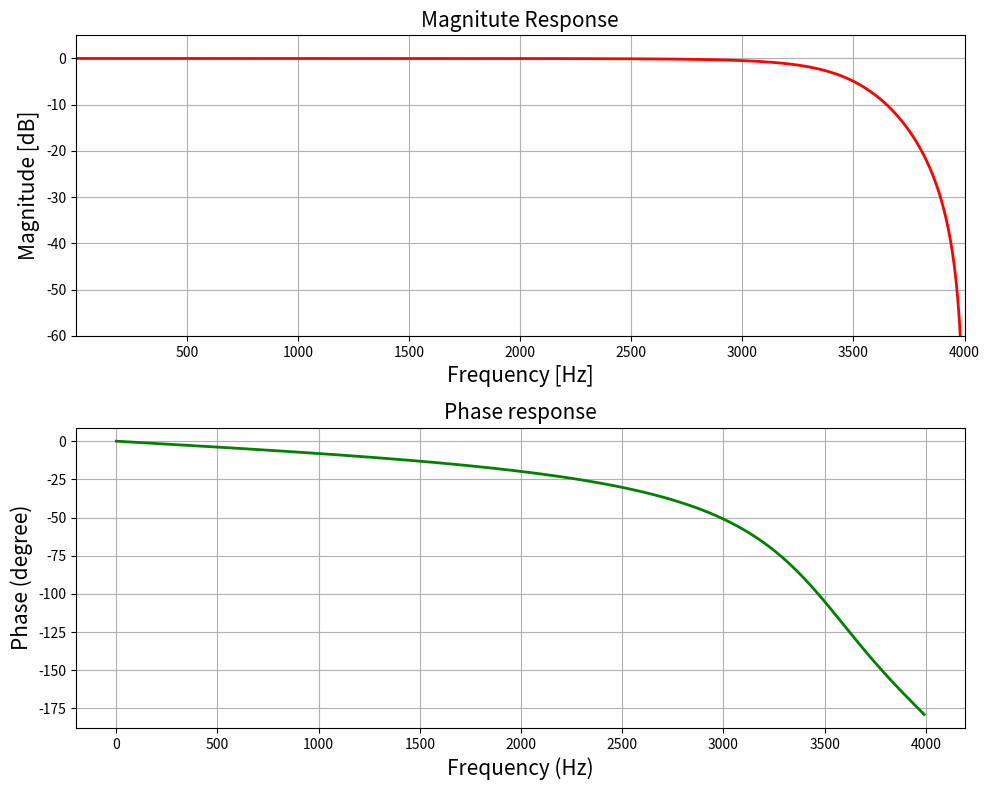

This figure's Python source:
# import required library
import numpy as np
import scipy.signal as signal
import matplotlib.pyplot as plt

# Given specification
N = 2 # Order of the filter
Fs = 8000 # Sampling frequency in Hz
fc = 3400 # Cut-off frequency in Hz

# Compute Design Sampling parameter
Td = 1/Fs

# Compute cut-off frequency in radian/sec
wd = 2*np.pi*fc
print(wd) # Cut-off frequency in radian/sec

# Prewarp the analog frequency
wc = (2/Td)*np.tan(wd*Td/2)
print('Order of the filter=', N) # Order

# Prewarped analog cut-off frequency
print('Cut-off frequency (in rad/s)=', wc)

# Design analog Butterworth filter using signal.butter function
b, a = signal.butter(N, wc, 'low', analog='True')

# Perform bilinear Transformation
z, p = signal.bilinear(b, a, fs=Fs)

# Print numerator and denomerator coefficients of the filter
print('Numerator Coefficients:', z)
print('Denominator Coefficients:', p)

# Compute frequency response of the filter using signal.freqz function
wz, hz = signal.freqz(z, p, 512)

# Plot filter magnitude and phase responses using subplot.
#Convert digital frequency wz into analog frequency in Hz
fig = plt.figure(figsize=(10, 8))

# Calculate Magnitude from hz in dB
Mag = 20*np.log10(abs(hz))

# Calculate frequency in Hz from wz
Freq = wz*Fs/(2*np.pi)

# Plot Magnitude response
sub1 = plt.subplot(2, 1, 1)
sub1.plot(Freq, Mag, 'r', linewidth=2)
sub1.axis([1, Fs/2, -60, 5])
sub1.set_title('Magnitute Response', fontsize=15)
sub1.set_xlabel('Frequency [Hz]', fontsize=15)
sub1.set_ylabel('Magnitude [dB]', fontsize=15)
sub1.grid()

# Plot phase angle
sub2 = plt.subplot(2, 1, 2)

# Calculate phace angle in degree from hz
Phase = np.unwrap(np.angle(hz))*180/np.pi
sub2.plot(Freq, Phase, 'g', linewidth=2)
sub2.set_ylabel('Phase (degree)', fontsize=15)
sub2.set_xlabel(r'Frequency (Hz)', fontsize=15)
sub2.set_title(r'Phase response', fontsize=15)
sub2.grid()

plt.subplots_adjust(hspace=0.5)
fig.tight_layout()
plt.show()
